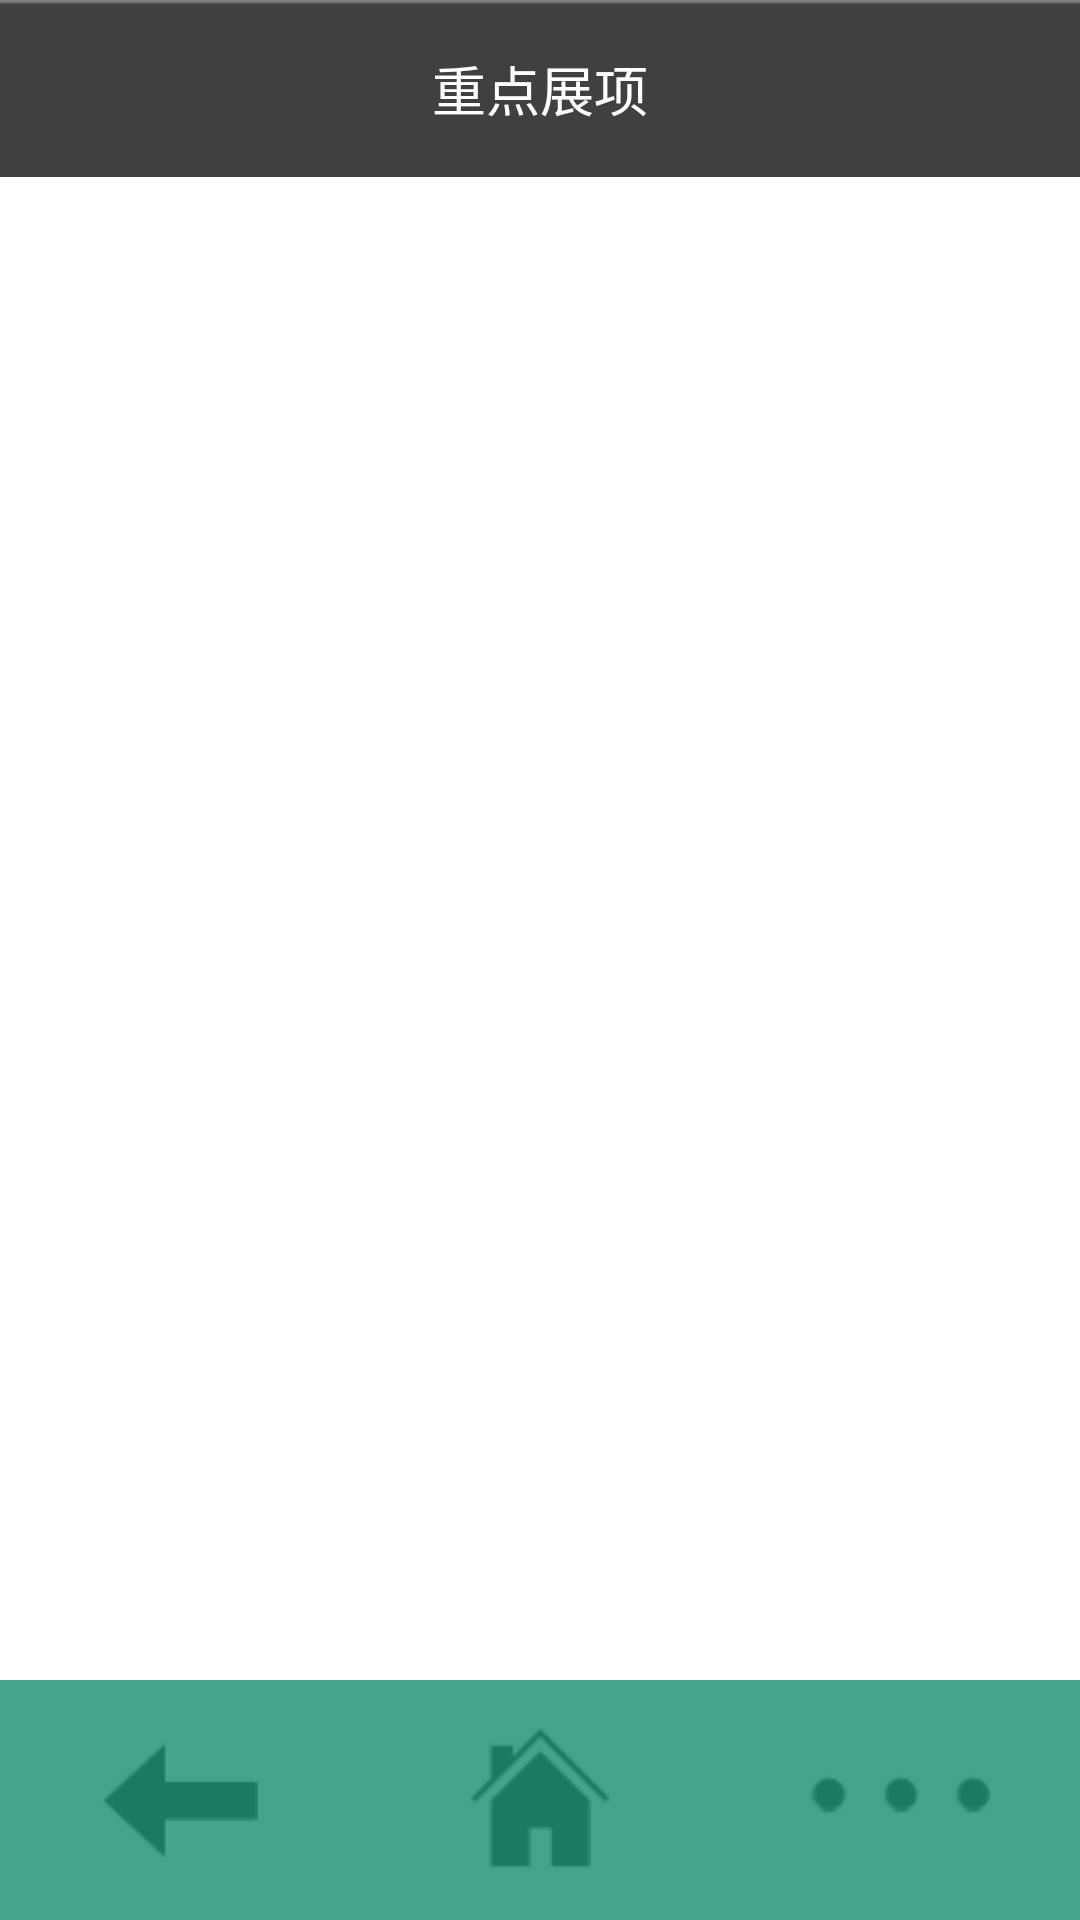

Here is an Android app screen rendered from its layout file. Give the layout XML and the strings, colors and styles it references.
<!-- AndroidManifest.xml: application theme android:Theme.Light.NoTitleBar.Fullscreen -->
<!-- res/layout/content_list.xml -->
<?xml version="1.0" encoding="utf-8"?>
<RelativeLayout xmlns:android="http://schemas.android.com/apk/res/android"
                android:orientation="vertical"
                android:layout_width="match_parent"
                android:layout_height="match_parent">

    <LinearLayout
            android:layout_width="match_parent"
            android:layout_height="wrap_content"
            android:orientation="vertical">
        
        <RelativeLayout
                android:layout_width="wrap_content"
                android:layout_height="wrap_content"
                android:background="@drawable/header">

            <TextView
                    android:id="@+id/title"
                    android:layout_width="wrap_content"
                    android:layout_height="wrap_content"
                    android:textColor="@color/white"
                    android:text="@string/importance"
                    android:textSize="18sp"
                    android:layout_centerInParent="true"/>

        </RelativeLayout>

        
        <ListView
                android:id="@+id/list"
                android:layout_width="match_parent"
                android:layout_height="match_parent"/>

    </LinearLayout>

    
    <RelativeLayout
            android:layout_width="match_parent"
            android:layout_height="wrap_content"
            android:layout_alignParentBottom="true">

        <include layout="@layout/footer"/>
    </RelativeLayout>
</RelativeLayout>
<!-- res/layout/footer.xml (included above) -->
<?xml version="1.0" encoding="utf-8"?>
<LinearLayout xmlns:android="http://schemas.android.com/apk/res/android"
              android:id="@+id/footerContainer"
              android:layout_width="match_parent"
              android:layout_height="@dimen/footer_height"
              android:background="@drawable/footer_bg">



        <LinearLayout
                android:layout_width="0dp"
                android:layout_height="wrap_content"
                android:layout_weight="3"
                android:gravity="center"
                android:layout_gravity="center">

            <ImageView
                    android:layout_width="wrap_content"
                    android:layout_height="wrap_content"
                    android:src="@drawable/back"/>
        </LinearLayout>

        <LinearLayout
                android:layout_width="0dp"
                android:layout_height="wrap_content"
                android:layout_weight="3"
                android:gravity="center"
                android:layout_gravity="center">

            <ImageView
                    android:layout_width="wrap_content"
                    android:layout_height="wrap_content"
                    android:src="@drawable/home"/>
        </LinearLayout>

        <LinearLayout
                android:layout_width="0dp"
                android:layout_height="wrap_content"
                android:layout_weight="3"
                android:gravity="center"
                android:layout_gravity="center">

            <ImageView
                    android:id="@+id/footerMore"
                    android:layout_width="wrap_content"
                    android:layout_height="wrap_content"
                    android:src="@drawable/footer_more"/>
        </LinearLayout>


</LinearLayout>
<!-- resources referenced by this layout -->
<resources>
  <color name="white">#ffffffff</color>
  <dimen name="footer_height">80dp</dimen>
  <!-- drawable back: png bitmap (drawable-mdpi, 1306 bytes) -->
  <!-- drawable footer_bg: png bitmap (drawable-mdpi, 1231 bytes) -->
  <!-- drawable footer_more (drawable) -->
  <?xml version="1.0" encoding="utf-8"?>
  <selector xmlns:android="http://schemas.android.com/apk/res/android">
      <item android:state_selected="true" android:drawable="@drawable/footer_more_selcted"/>
      <item android:state_checked="true" android:drawable="@drawable/footer_more_selcted"/>
      <item android:state_focused="true" android:drawable="@drawable/footer_more_selcted"/>
      <item android:state_single="true" android:drawable="@drawable/footer_more_selcted"/>
      <item android:drawable="@drawable/footer_more_normal"/>
  </selector>
  <!-- drawable header: png bitmap (drawable-mdpi, 2986 bytes) -->
  <!-- drawable home: png bitmap (drawable-mdpi, 1564 bytes) -->
  <string name="importance">重点展项</string>
  <!-- drawable footer_more_selcted: png bitmap (drawable-mdpi, 1576 bytes) -->
  <!-- drawable footer_more_normal: png bitmap (drawable-mdpi, 1580 bytes) -->
</resources>
